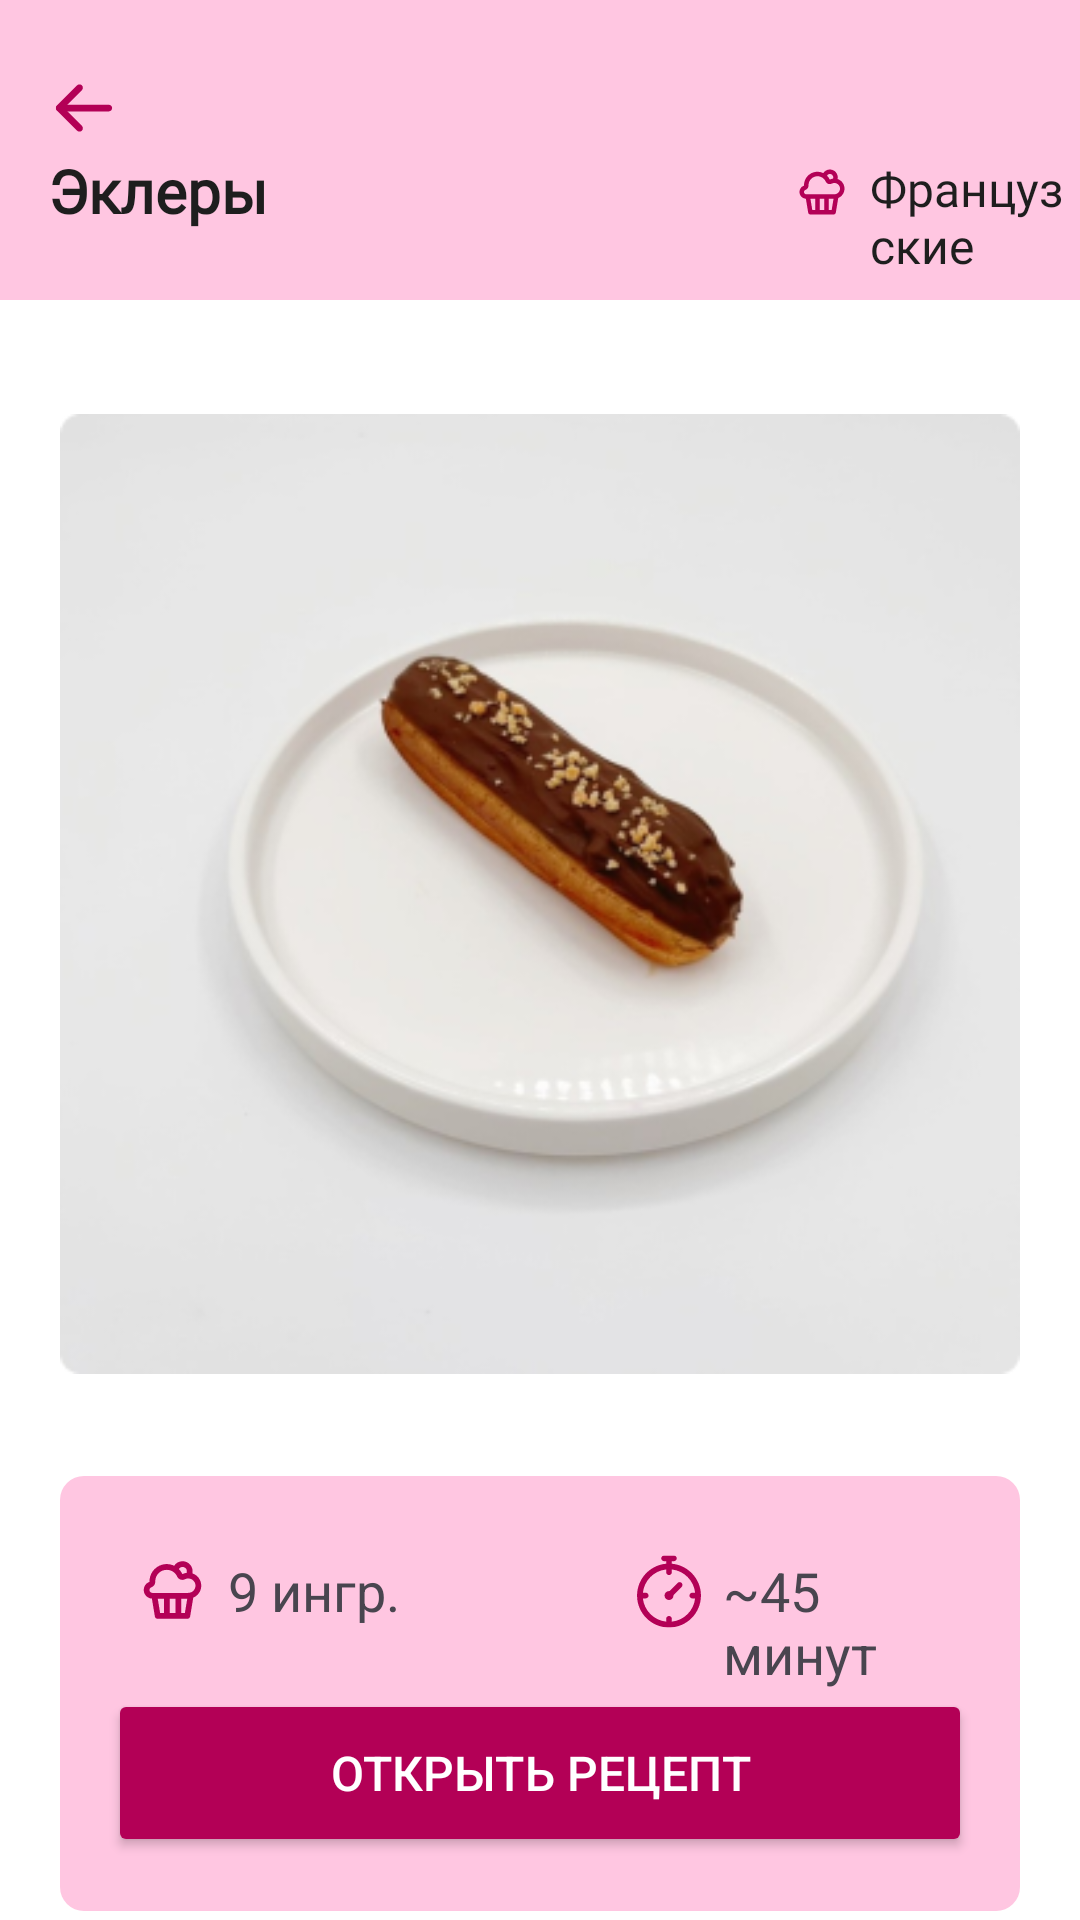

Here is an Android app screen rendered from its layout file. Give the layout XML and the strings, colors and styles it references.
<!-- AndroidManifest.xml: application theme Theme.Sacura -->
<!-- res/layout/activity_details_class4.xml -->
<?xml version="1.0" encoding="utf-8"?>
<LinearLayout xmlns:android="http://schemas.android.com/apk/res/android"
    xmlns:app="http://schemas.android.com/apk/res-auto"
    xmlns:tools="http://schemas.android.com/tools"
    android:id="@+id/main"
    android:layout_width="match_parent"
    android:layout_height="match_parent"
    tools:context=".DetailsActivityClass4"
    android:orientation="vertical"
    android:background="@color/white">

    <FrameLayout
        android:layout_width="match_parent"
        android:layout_height="100dp"
        android:background="@color/main_light_color">


        <TextView
            android:id="@+id/classname"
            android:layout_width="wrap_content"
            android:layout_height="wrap_content"
            android:fontFamily="@font/roboto"
            android:text="@string/class_name4"
            android:textSize="20sp"
            android:textStyle="bold"
            android:layout_marginStart="16dp"
            android:layout_marginTop="50dp"
            android:textColor="@color/main_dark"/>

        <ImageView
            android:id="@+id/backButton"
            android:layout_width="wrap_content"
            android:layout_height="wrap_content"
            android:layout_marginStart="16dp"
            android:layout_marginTop="24dp"
            app:srcCompat="@drawable/second_back_icon" />

        <ImageView
            android:id="@+id/imageView2"
            android:layout_width="wrap_content"
            android:layout_height="wrap_content"
            app:srcCompat="@drawable/class_icon"
            android:layout_marginTop="55dp"
            android:layout_marginStart="265dp"/>
        <TextView
            android:id="@+id/tabname"
            android:layout_width="wrap_content"
            android:layout_height="wrap_content"
            android:fontFamily="@font/roboto"
            android:text="@string/tab_text_1"
            android:textSize="16sp"
            android:layout_marginStart="290dp"
            android:layout_marginTop="52dp"
            android:textColor="@color/main_dark"/>
    </FrameLayout>

    <ImageView
        android:id="@+id/image"
        android:layout_width="fill_parent"
        android:layout_height="wrap_content"
        app:srcCompat="@drawable/tab1_class4"
        android:layout_marginTop="16dp"
        android:layout_marginStart="20dp"
        android:layout_marginEnd="20dp"/>

    <FrameLayout
        android:layout_width="fill_parent"
        android:layout_height="145dp"
        android:background="@drawable/border_radius_tabs"
        android:layout_marginTop="12dp"
        android:layout_marginStart="20dp"
        android:layout_marginEnd="20dp">

        <ImageView
            android:id="@+id/imageView4"
            android:layout_width="wrap_content"
            android:layout_height="wrap_content"
            app:srcCompat="@drawable/cake_icon"
            android:layout_marginStart="10dp"
            android:layout_marginTop="10dp"/>

        <TextView
            android:id="@+id/textView2"
            android:layout_width="wrap_content"
            android:layout_height="wrap_content"
            android:layout_marginStart="40dp"
            android:layout_marginTop="10dp"
            android:text="9 ингр."
            android:textSize="18sp" />

        <ImageView
            android:id="@+id/imageView5"
            android:layout_width="wrap_content"
            android:layout_height="wrap_content"
            app:srcCompat="@drawable/timer_icon"
            android:layout_marginStart="175dp"
            android:layout_marginTop="10dp"/>
        <TextView
            android:id="@+id/textView3"
            android:layout_width="wrap_content"
            android:layout_height="wrap_content"
            android:text="~45 минут"
            android:textSize="18sp"
            android:layout_marginStart="205dp"
            android:layout_marginTop="10dp"/>

        <Button
            android:id="@+id/openRecipe"
            android:layout_width="fill_parent"
            android:layout_height="56dp"
            android:layout_marginTop="55dp"
            android:layout_marginBottom="16dp"
            android:backgroundTint="@color/main_color"
            android:insetTop="0dp"
            android:insetBottom="0dp"
            android:text="@string/recipe_text"
            android:textColor="#FFFFFF"
            android:textSize="16sp"
            app:cornerRadius="6dp"/>
    </FrameLayout>
</LinearLayout>
<!-- resources referenced by this layout -->
<resources>
  <color name="main_color">#B30056</color>
  <color name="main_dark">#1E1E1E</color>
  <color name="main_light_color">#FFC6E1</color>
  <color name="white">#FFFFFFFF</color>
  <!-- drawable border_radius_tabs (drawable) -->
  <?xml version="1.0" encoding="utf-8"?>
  <shape xmlns:android="http://schemas.android.com/apk/res/android">
      <corners android:radius="8dp"/>
      <padding
          android:bottom="16dp"
          android:left="16dp"
          android:right="16dp"
          android:top="16dp" />
      <solid android:color="@color/main_light_color"/>
  </shape>
  <!-- drawable cake_icon: vector/xml drawable (drawable, 2457 chars, omitted) -->
  <!-- drawable class_icon: vector/xml drawable (drawable, 2412 chars, omitted) -->
  <!-- drawable second_back_icon (drawable) -->
  <vector xmlns:android="http://schemas.android.com/apk/res/android"
      android:width="24dp"
      android:height="24dp"
      android:viewportWidth="24"
      android:viewportHeight="24">
    <path
        android:pathData="M2.625,12C2.625,11.379 3.129,10.875 3.75,10.875H20.25C20.871,10.875 21.375,11.379 21.375,12C21.375,12.621 20.871,13.125 20.25,13.125H3.75C3.129,13.125 2.625,12.621 2.625,12Z"
        android:fillColor="@color/main_color"
        android:fillType="evenOdd"/>
    <path
        android:pathData="M11.295,4.455C11.735,4.894 11.735,5.606 11.295,6.045L5.341,12L11.295,17.955C11.735,18.394 11.735,19.106 11.295,19.545C10.856,19.985 10.144,19.985 9.705,19.545L2.954,12.795C2.515,12.356 2.515,11.644 2.954,11.205L9.705,4.455C10.144,4.015 10.856,4.015 11.295,4.455Z"
        android:fillColor="@color/main_color"
        android:fillType="evenOdd"/>
  </vector>
  <!-- drawable tab1_class4: png bitmap (drawable, 75872 bytes) -->
  <!-- drawable timer_icon (drawable) -->
  <vector xmlns:android="http://schemas.android.com/apk/res/android"
      android:width="24dp"
      android:height="25dp"
      android:viewportWidth="24"
      android:viewportHeight="25">
    <group>
      <clip-path
          android:pathData="M0,0.5h24v24h-24z"/>
      <path
          android:pathData="M12.947,3.243V2.393H13.63C14.153,2.393 14.576,1.969 14.576,1.447C14.576,0.924 14.153,0.5 13.63,0.5H10.37C9.847,0.5 9.423,0.924 9.423,1.447C9.423,1.969 9.847,2.393 10.37,2.393H11.053V3.242C5.623,3.723 1.35,8.297 1.35,13.85C1.35,19.722 6.128,24.5 12,24.5C17.872,24.5 22.65,19.722 22.65,13.85C22.65,8.297 18.377,3.723 12.947,3.243ZM12.947,22.555V21.612C12.947,21.089 12.523,20.666 12,20.666C11.477,20.666 11.053,21.089 11.053,21.612V22.555C6.979,22.115 3.734,18.87 3.295,14.797H4.238C4.761,14.797 5.184,14.373 5.184,13.85C5.184,13.327 4.761,12.903 4.238,12.903H3.294C3.734,8.83 6.98,5.584 11.053,5.145V6.088C11.053,6.611 11.477,7.034 12,7.034C12.523,7.034 12.946,6.611 12.946,6.088V5.144C17.02,5.584 20.265,8.829 20.705,12.903H19.762C19.239,12.903 18.816,13.327 18.816,13.85C18.816,14.373 19.239,14.797 19.762,14.797H20.705C20.265,18.871 17.021,22.116 12.947,22.555Z"
          android:fillColor="#B30056"/>
      <path
          android:pathData="M14.871,9.64L12.144,12.367C12.097,12.363 12.049,12.36 12,12.36C11.177,12.36 10.51,13.027 10.51,13.85C10.51,14.673 11.177,15.34 12,15.34C12.823,15.34 13.49,14.673 13.49,13.85C13.49,13.801 13.487,13.753 13.483,13.706L16.21,10.979C16.579,10.609 16.579,10.01 16.21,9.64C15.84,9.27 15.241,9.271 14.871,9.64Z"
          android:fillColor="#B30056"/>
    </group>
  </vector>
  <string name="class_name4">Эклеры</string>
  <string name="recipe_text">Открыть рецепт</string>
  <string name="tab_text_1">Французские</string>
  <style name="Theme.Sacura" parent="Base.Theme.Sacura" />
  <style name="Base.Theme.Sacura" parent="Theme.Material3.Light.NoActionBar">
          
          <item name="android:statusBarColor">@color/main_color</item>
      </style>
</resources>
